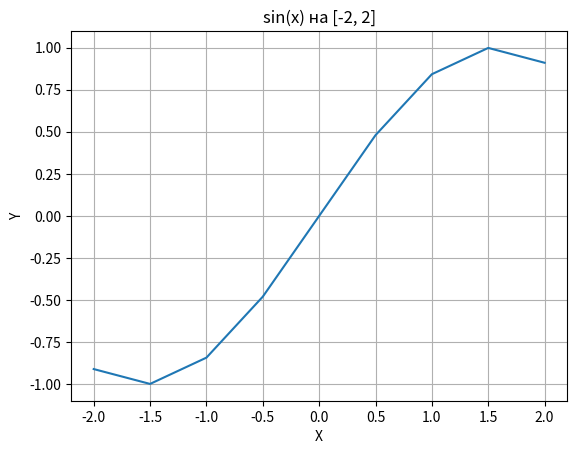

Write the Python code that produced this figure.
import matplotlib.pyplot as plt

def plot_xy(x, y, a=None, b=None, title="График X–Y"):
    if a is not None and b is not None:
        x2, y2 = [], []
        for xi, yi in zip(x, y):
            if a <= xi <= b:
                x2.append(xi)
                y2.append(yi)
    else:
        x2, y2 = x, y

    plt.figure()
    plt.plot(x2, y2)
    plt.xlabel("X")
    plt.ylabel("Y")
    plt.title(title)
    plt.grid(True)
    plt.show()

def print_table_xy(x, y):
    width = max(len(f"{val:.3f}") for val in (x + y))
    row_x = " ".join(f"{val:{width}.3f}" for val in x)
    row_y = " ".join(f"{val:{width}.3f}" for val in y)
    print("X:", row_x)
    print("Y:", row_y)

if __name__ == "__main__":
    import math
    xs = [i * 0.5 for i in range(-6, 7)]
    ys = [math.sin(t) for t in xs]
    print_table_xy(xs, ys)
    plot_xy(xs, ys, a=-2, b=2, title="sin(x) на [-2, 2]")
